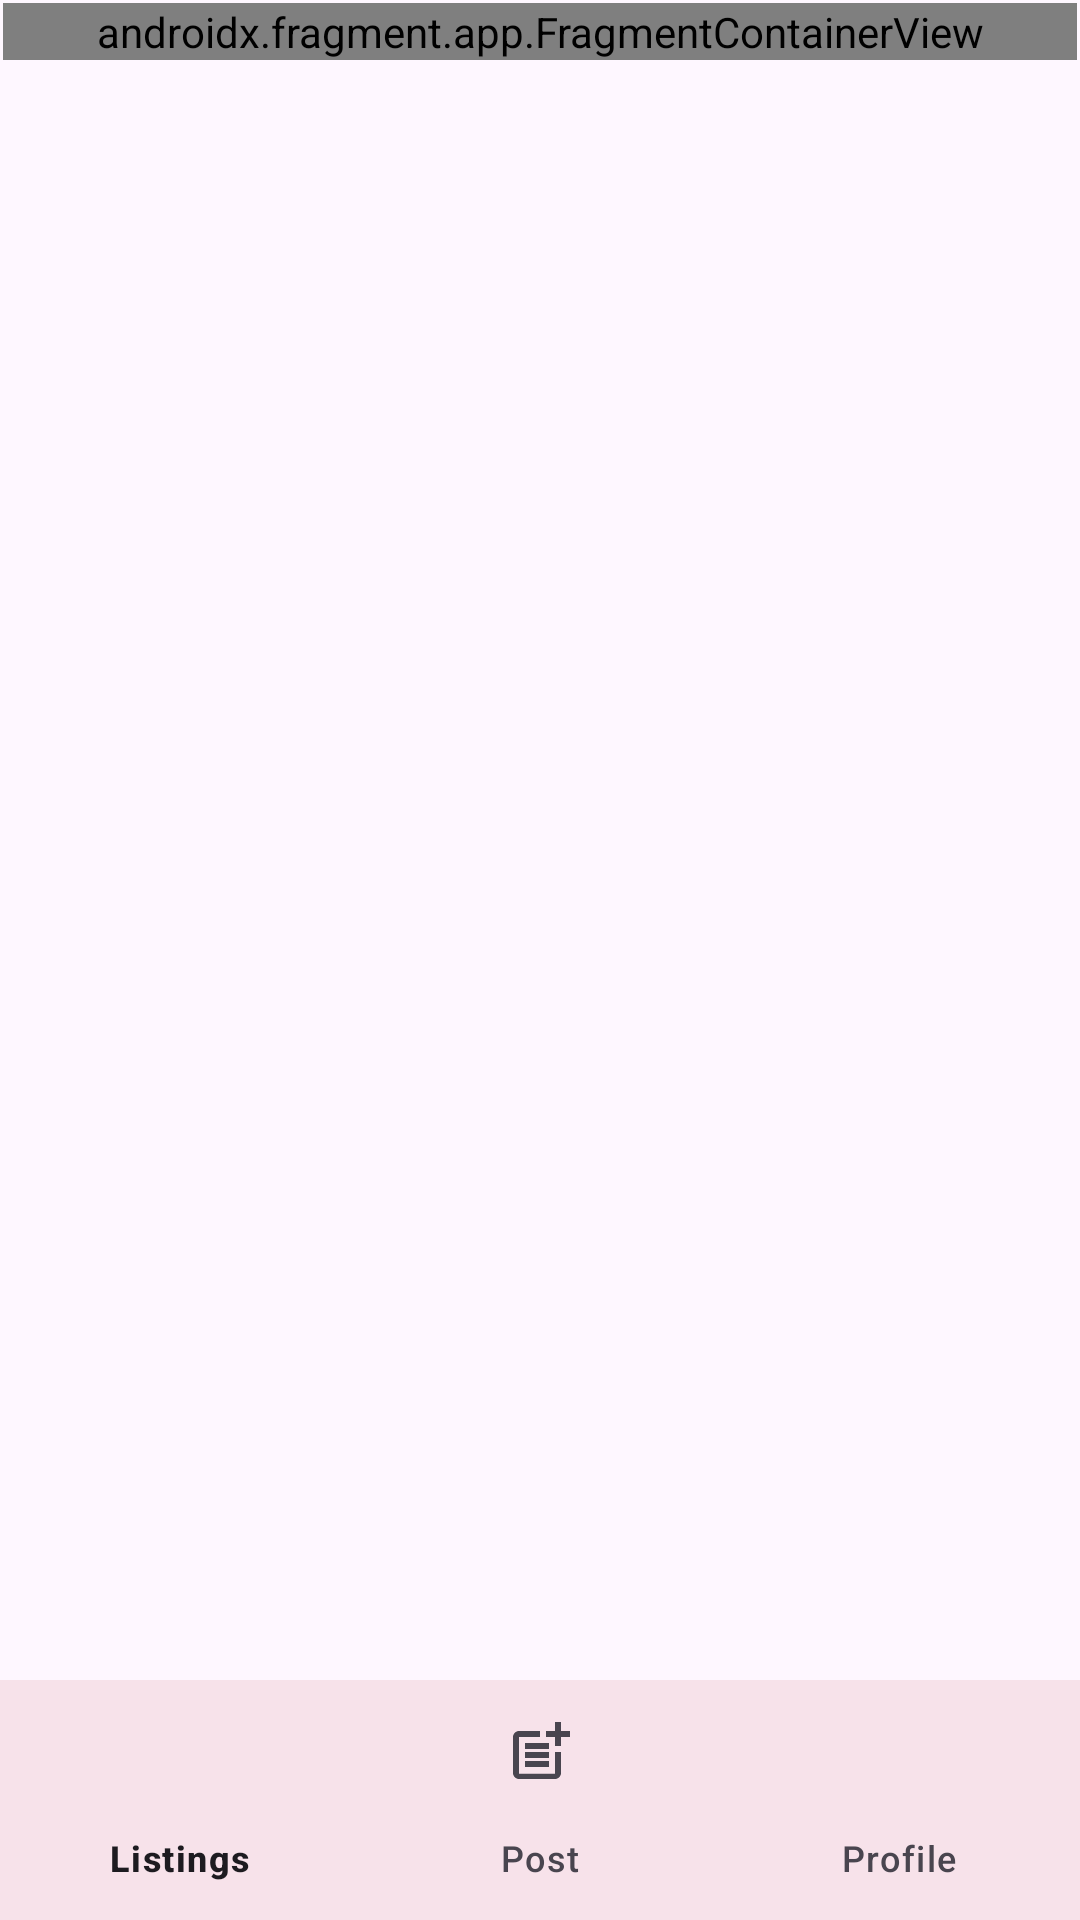

The Android layout XML behind this screen, and the referenced resources:
<!-- AndroidManifest.xml: application theme Theme.KwikTix -->
<!-- res/layout/kwiktix_layout.xml -->
<?xml version="1.0" encoding="utf-8"?>

<androidx.constraintlayout.widget.ConstraintLayout xmlns:android="http://schemas.android.com/apk/res/android"
    xmlns:app="http://schemas.android.com/apk/res-auto"
    xmlns:tools="http://schemas.android.com/tools"
    android:layout_width="match_parent"
    android:layout_height="match_parent">


    <LinearLayout
        android:id="@+id/linearLayout2"
        android:layout_width="0dp"
        android:layout_height="0dp"
        android:layout_marginStart="1dp"
        android:layout_marginTop="1dp"
        android:layout_marginEnd="1dp"
        android:layout_marginBottom="1dp"
        android:orientation="vertical"
        app:layout_constraintBottom_toBottomOf="parent"
        app:layout_constraintEnd_toEndOf="parent"
        app:layout_constraintStart_toStartOf="parent"
        app:layout_constraintTop_toTopOf="parent">
        <LinearLayout
            android:layout_width="match_parent"
            android:layout_height="wrap_content"
            android:orientation="horizontal">

            <androidx.fragment.app.FragmentContainerView
                android:id="@+id/fragmentContainerView2"
                android:name="com.cs407.kwikTix.NavBar"
                android:layout_width="match_parent"
                android:layout_height="wrap_content"
                tools:layout="@layout/navbar_fragment" />

        </LinearLayout>

        <LinearLayout
            android:layout_width="match_parent"
            android:layout_height="wrap_content"
            android:orientation="vertical">

            <androidx.fragment.app.FragmentContainerView
                android:id="@+id/fragmentContainerView"
                android:layout_width="match_parent"
                android:layout_height="match_parent" />

        </LinearLayout>





    </LinearLayout>
    <com.google.android.material.bottomnavigation.BottomNavigationView
        android:id="@+id/bottom_nav_bar"
        android:layout_width="0dp"
        android:layout_height="wrap_content"
        android:layout_marginStart="0dp"
        android:layout_marginEnd="0dp"
        android:background="?android:attr/windowBackground"
        app:layout_constraintBottom_toBottomOf="parent"
        app:layout_constraintLeft_toLeftOf="parent"
        app:layout_constraintRight_toRightOf="parent"
        app:menu="@menu/bottom_nav_menu" />

</androidx.constraintlayout.widget.ConstraintLayout>
<!-- res/layout/navbar_fragment.xml (included above) -->
<?xml version="1.0" encoding="utf-8"?>
<FrameLayout xmlns:android="http://schemas.android.com/apk/res/android"
    xmlns:tools="http://schemas.android.com/tools"
    android:layout_width="match_parent"
    android:layout_height="match_parent"
    tools:context=".NavBar">

    

    <com.google.android.material.appbar.MaterialToolbar
        android:id="@+id/materialToolbar"
        android:layout_width="match_parent"
        android:layout_height="wrap_content"
        android:background="#AF0000"
        android:minHeight="?attr/actionBarSize"
        android:theme="?attr/actionBarTheme" />

    <TextView
        android:layout_width="match_parent"
        android:layout_height="wrap_content"
        android:layout_marginTop="8dp"
        android:text="KwikTix"
        android:textAlignment="center"
        android:textColor="#FFFFFF"
        android:textSize="30sp"
        android:textStyle="bold" />

</FrameLayout>
<!-- resources referenced by this layout -->
<resources>
  <style name="Theme.KwikTix" parent="Base.Theme.KwikTix" />
  <style name="Base.Theme.KwikTix" parent="Theme.Material3.DayNight.NoActionBar">
          
          
          <item name="colorPrimary">#AF0000</item>
      </style>
</resources>
